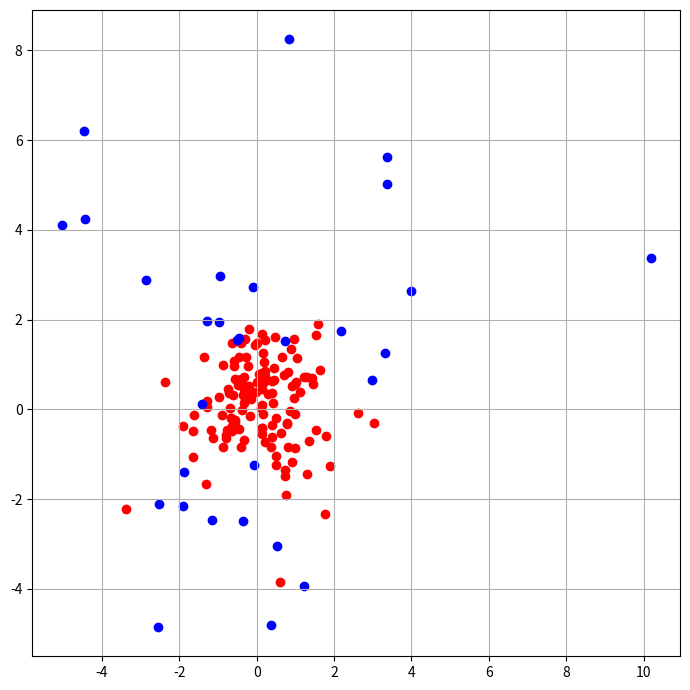

The matplotlib source for this figure:
import numpy as np
import matplotlib.pyplot as plt


def task1():
    arr = np.ones(shape=(3,5,7), dtype=np.int8)
    print(arr)
    print('-' * 50)
    print("Task 1 Output\n")
    print(np.sum(arr, axis=0), "\n")
    print(np.sum(arr, axis=1), "\n")
    print(np.sum(arr, axis=2), "\n")
    print('-' * 50)

def task2():
    a1 = np.random.normal(loc=0.0, scale=1.0, size=(130, 2))
    a2 = np.random.normal(loc=1.0, scale=3.0, size=(30,2))

    print("Task 2 Output\n")
    print(a1[-1])
    print()
    print(a2[:, 0], "\n")
    print('-' * 50)
    return a1, a2

def task3(a1, a2):
    fig, ax = plt.subplots(1,1,figsize=(7,7))
    ax.scatter(x=a1[:, 0], y=a1[:, 1], c='r')
    ax.scatter(x=a2[:, 0], y=a2[:, 1], c='b')

    fig.tight_layout()
    plt.grid()
    plt.savefig("plot.png")

    print("Task 3 Output\n")
    print("Plot successfully saved to 'plot.png'")
    print('-' * 50, "\n")


if __name__ == "__main__":
    print("Running tasks...\n")

    task1()
    a1, a2 = task2()
    task3(a1, a2)

    print("All tasks completed.")
